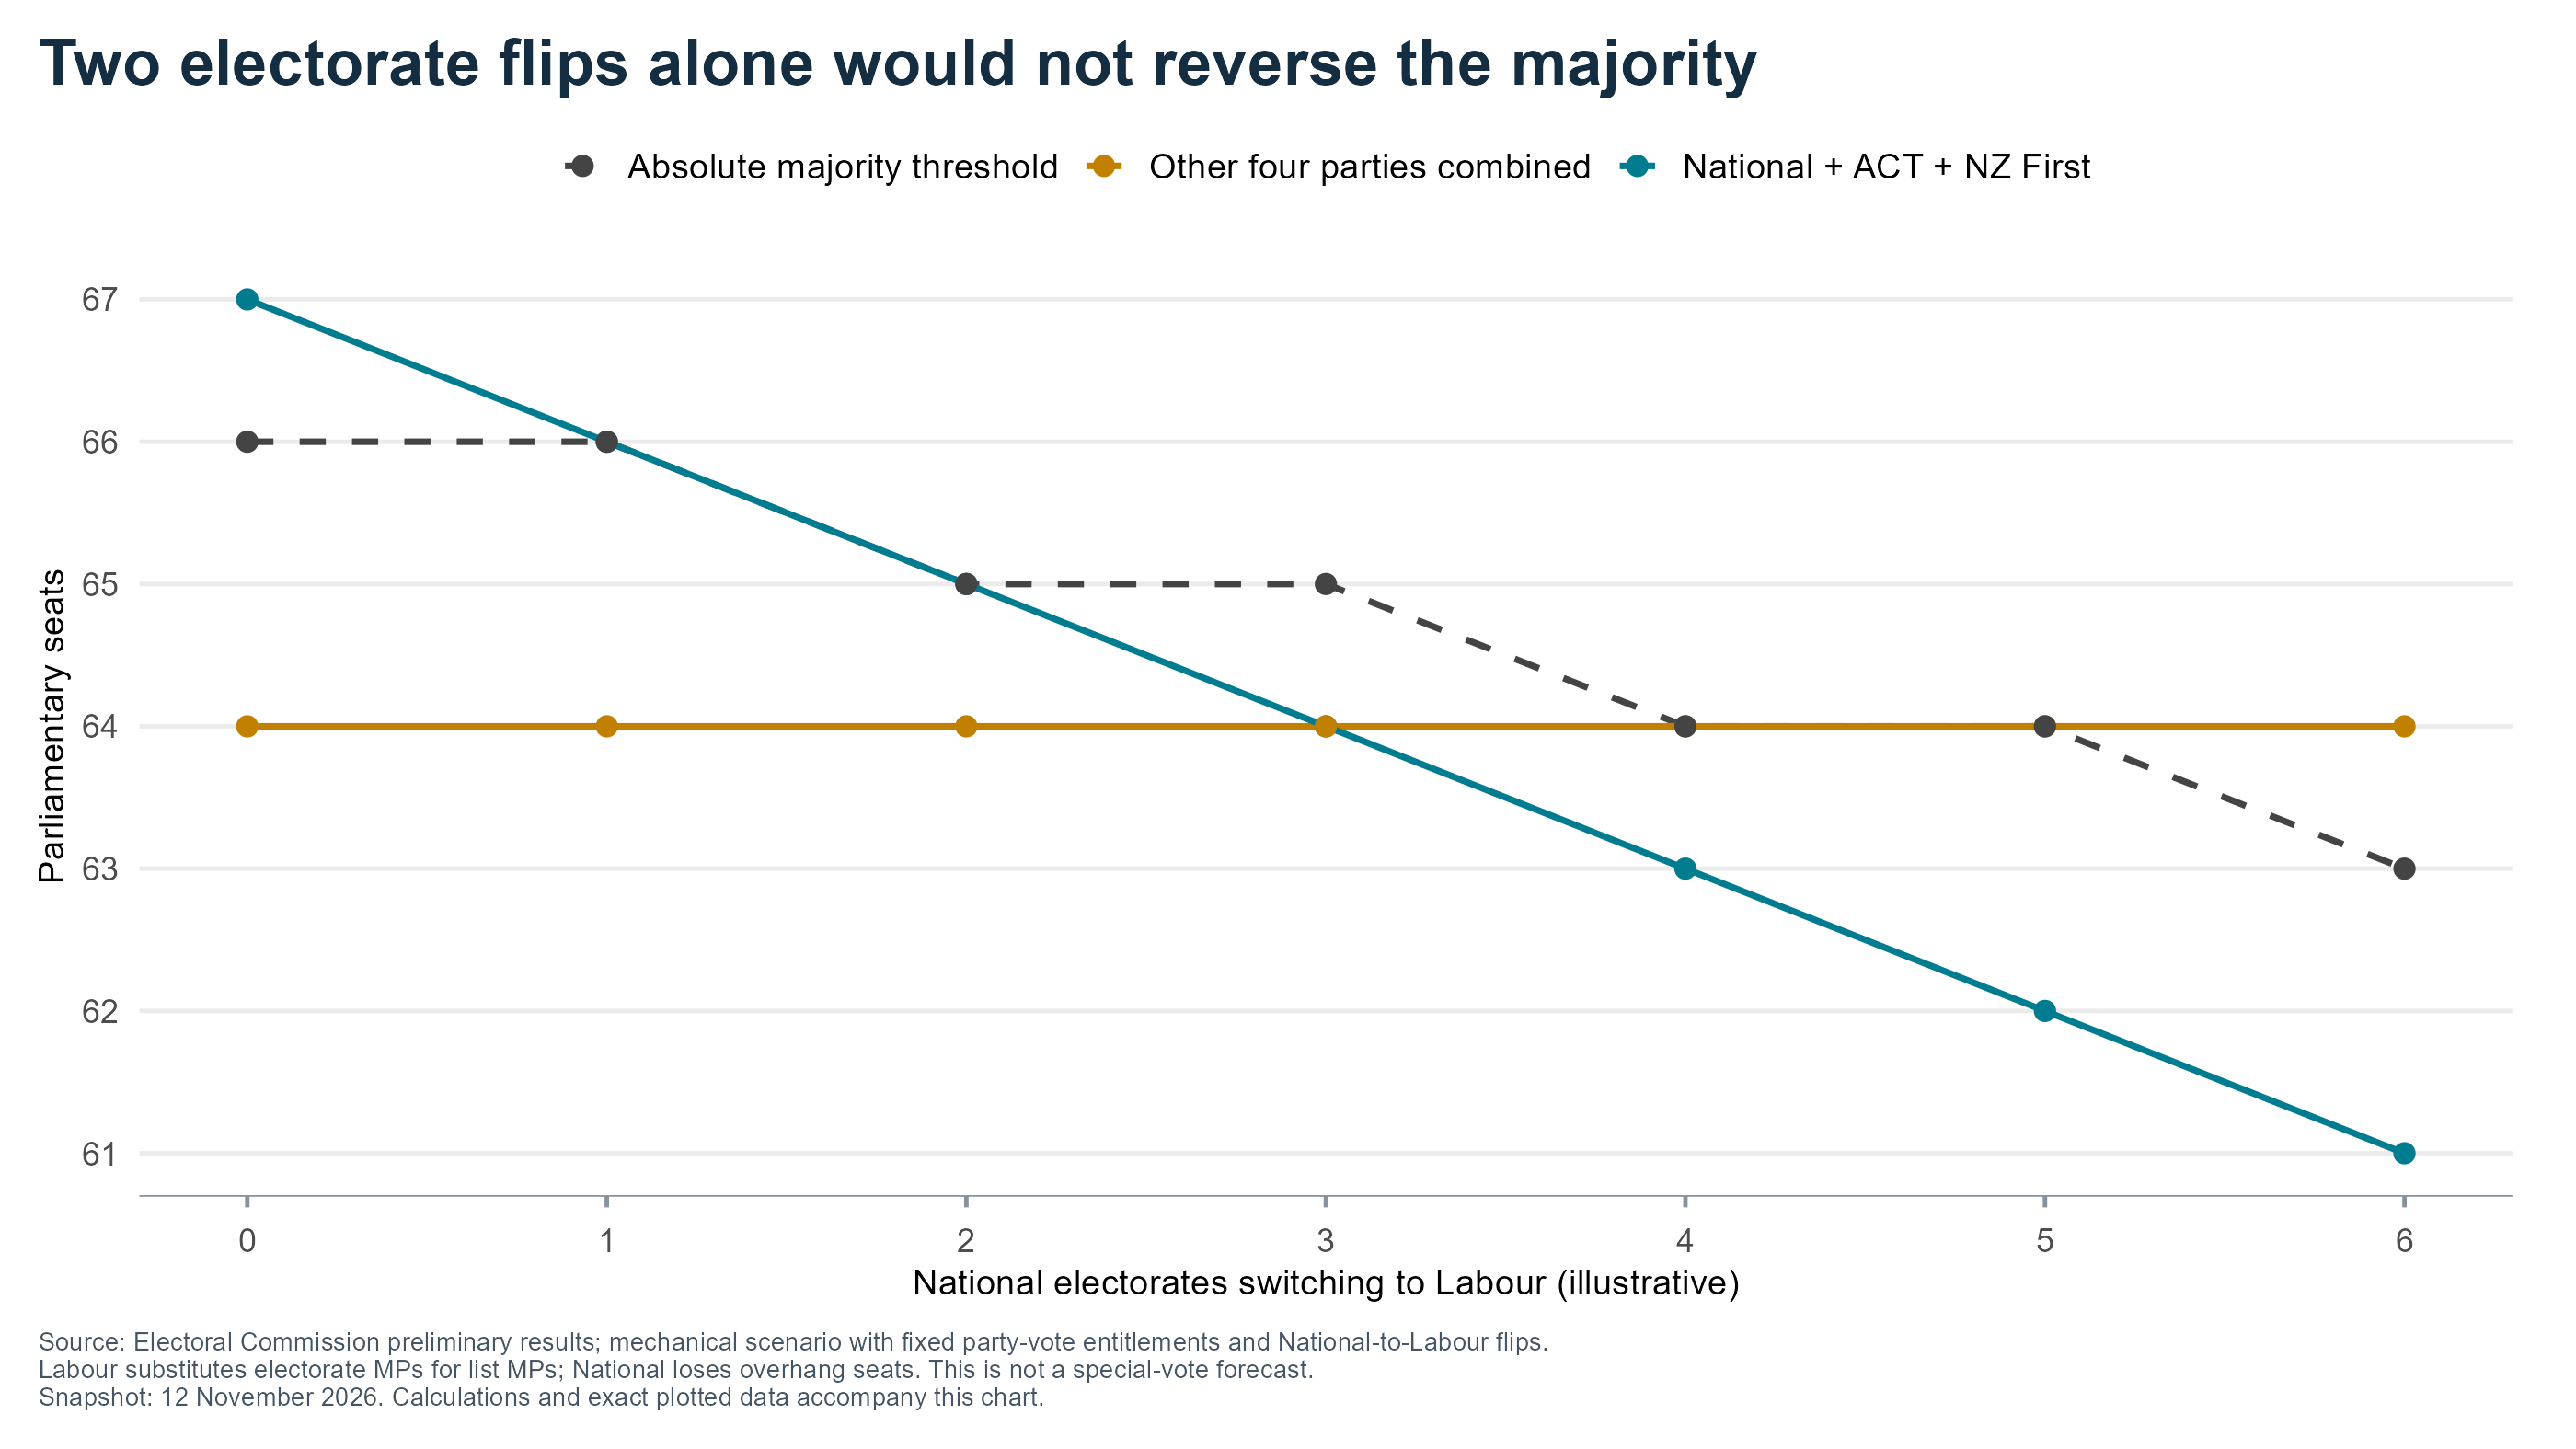

Source data for this figure (header and first rows):
flips, total, measure, seats
0, 131, right, 67
0, 131, other, 64
0, 131, majority, 66
1, 130, right, 66
1, 130, other, 64
1, 130, majority, 66
2, 129, right, 65
2, 129, other, 64
2, 129, majority, 65
3, 128, right, 64
3, 128, other, 64
3, 128, majority, 65
4, 127, right, 63
4, 127, other, 64
4, 127, majority, 64
5, 126, right, 62
5, 126, other, 64
5, 126, majority, 64
6, 125, right, 61
6, 125, other, 64
6, 125, majority, 63
